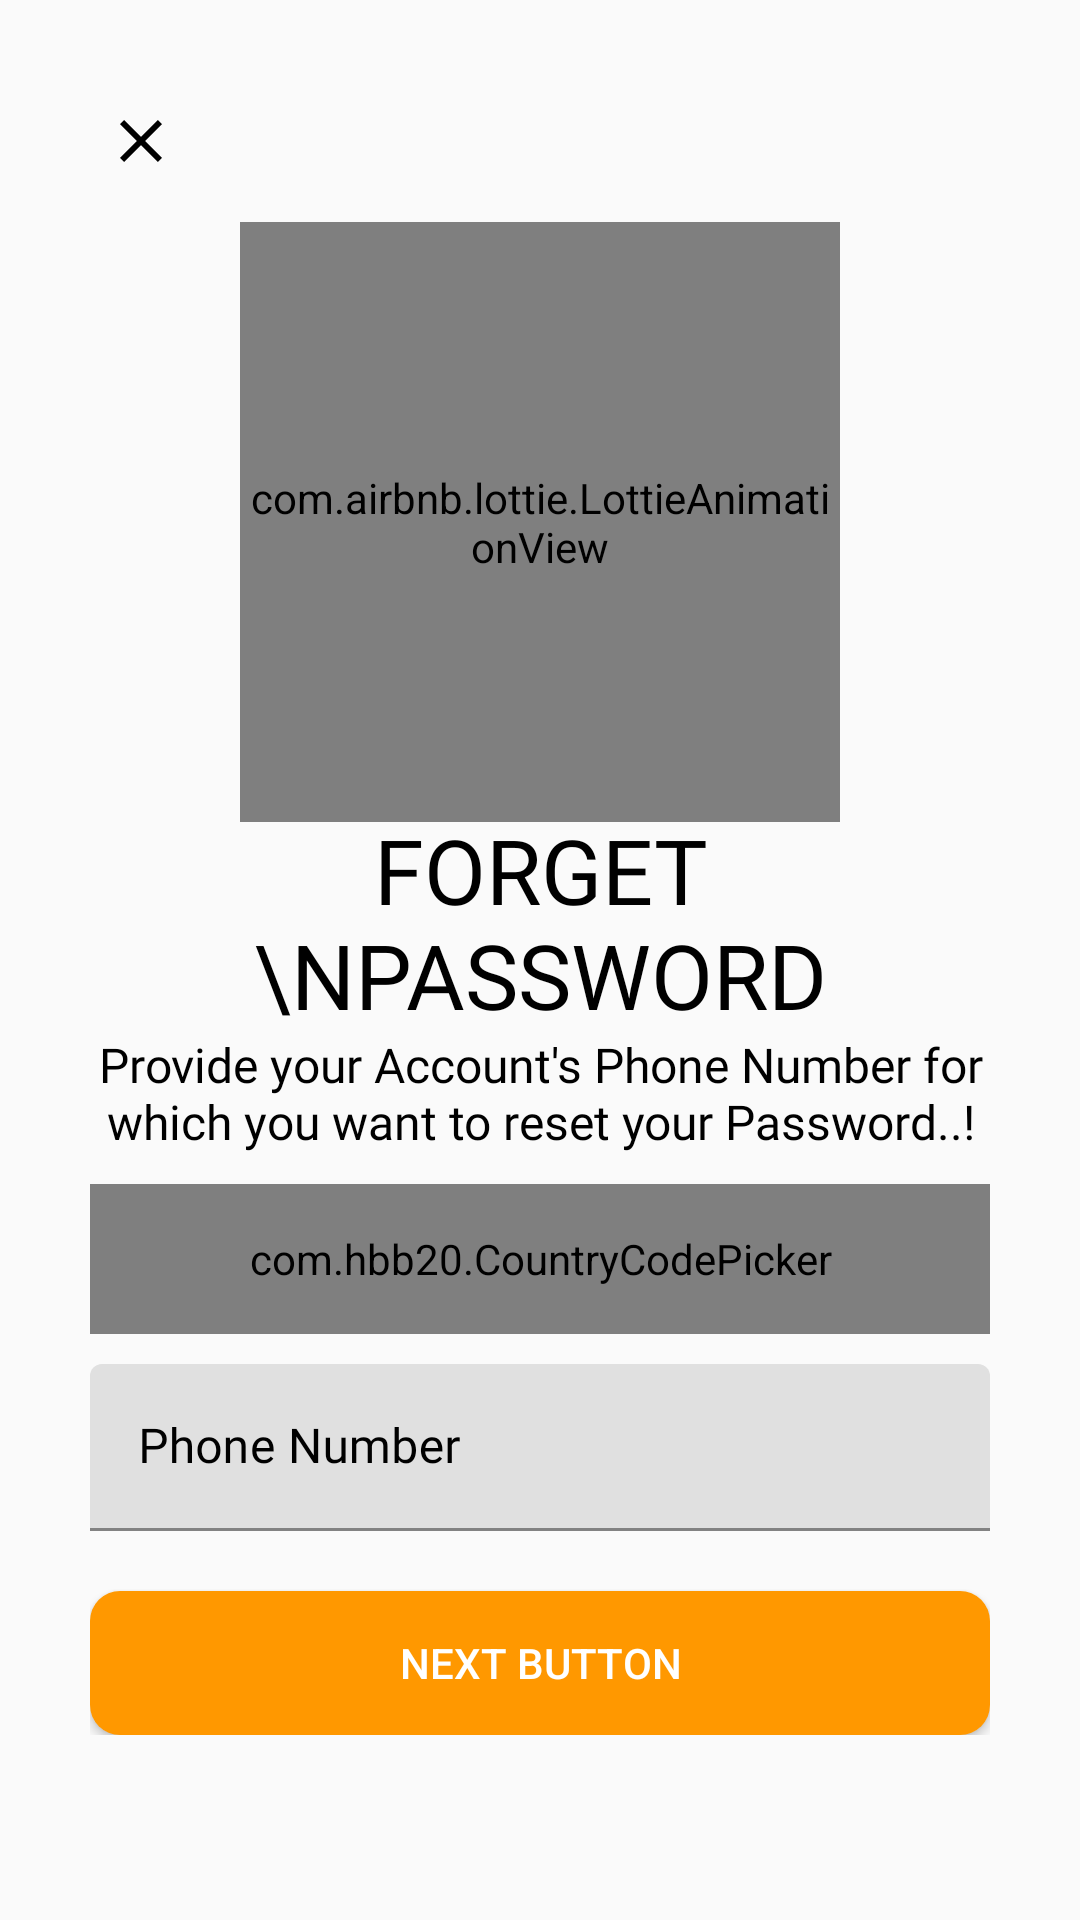

The Android layout XML behind this screen, and the referenced resources:
<!-- AndroidManifest.xml: application theme Theme.AgriIndia -->
<!-- res/layout/activity_forget_password.xml -->
<?xml version="1.0" encoding="utf-8"?>
<androidx.constraintlayout.widget.ConstraintLayout xmlns:android="http://schemas.android.com/apk/res/android"
    xmlns:app="http://schemas.android.com/apk/res-auto"
    xmlns:tools="http://schemas.android.com/tools"
    android:layout_width="match_parent"
    android:layout_height="match_parent"
    tools:context=".LoginSignUp.ForgetPassword"
    android:padding="30dp">
    
    <LinearLayout
        android:layout_width="match_parent"
        android:layout_height="wrap_content"
        android:orientation="vertical"
        tools:ignore="MissingConstraints">


        <ImageButton
            android:id="@+id/back_forget_password"
            android:layout_width="wrap_content"
            android:layout_height="wrap_content"
            android:onClick="goToHomeFromOTP"
            android:background="#00000000"
            android:padding="5dp"
            android:src="@drawable/general_close_icon"
            app:tint="@color/black" />

        <com.airbnb.lottie.LottieAnimationView
            android:layout_width="200dp"
            android:layout_height="200dp"
            android:layout_gravity="center"
            android:layout_marginTop="10dp"
            app:lottie_autoPlay="true"
            app:lottie_loop="true"
            app:lottie_rawRes="@raw/forgotpassword" />

        <TextView
            android:layout_width="wrap_content"
            android:layout_height="wrap_content"
            android:layout_gravity="center"
            android:fontFamily="@font/muli_black_one"
            android:includeFontPadding="false"
            android:text="Forget \nPassword"
            android:textAlignment="center"
            android:textAllCaps="true"
            android:textColor="@color/black"
            android:textSize="30sp" />

        <TextView
            android:id="@+id/forget_password_description"
            android:layout_width="wrap_content"
            android:layout_height="wrap_content"
            android:layout_gravity="center"
            android:fontFamily="@font/muli_semibold"
            android:gravity="center"
            android:text="Provide your Account's Phone Number for which you want to reset your Password..!"
            android:textAlignment="center"
            android:textColor="@color/black"
            android:textSize="16sp" />
        
        <RelativeLayout
            android:layout_width="match_parent"
            android:layout_height="wrap_content">

        <com.hbb20.CountryCodePicker
            android:id="@+id/country_code_picker"
            android:layout_width="match_parent"
            android:layout_height="50dp"
            android:layout_marginTop="10dp"
            android:background="@color/white"
            android:padding="7dp"
            app:ccp_autoDetectCountry="true"
            app:ccp_showFlag="true"
            app:ccp_showFullName="true"
            app:ccp_showNameCode="true"/>

        <com.google.android.material.textfield.TextInputLayout
            android:id="@+id/forget_password_phone_number"
            style="@style/Widget.MaterialComponents.TextInputLayout.FilledBox"
            android:layout_width="match_parent"
            android:layout_height="wrap_content"
            android:layout_marginTop="70dp"
            android:hint="Phone Number"
            android:textColorHint="@color/black"
            app:boxStrokeColor="@color/black"
            app:boxStrokeWidthFocused="2dp"
            app:endIconMode="clear_text"
            app:endIconTint="@color/black"
            app:hintTextColor="@color/black"
            app:startIconDrawable="@drawable/phone"
            app:startIconTint="@color/black">


            <com.google.android.material.textfield.TextInputEditText
                android:layout_width="match_parent"
                android:layout_height="match_parent"
                android:fontFamily="@font/muli_semibold"
                android:inputType="phone"
                android:textColor="@color/black"
                android:textCursorDrawable="@null" />


        </com.google.android.material.textfield.TextInputLayout>



        <Button
            android:id="@+id/forget_password_next_btn"
            android:layout_width="match_parent"
            android:layout_height="wrap_content"
            android:layout_below="@id/forget_password_phone_number"
            android:layout_gravity="center"
            android:layout_marginTop="20dp"
            android:background="@drawable/loginsignupbutton"
            android:onClick="verifyPhoneNumber"
            android:text="Next Button"
            android:textColor="@color/white" />

        </RelativeLayout>



    </LinearLayout>

</androidx.constraintlayout.widget.ConstraintLayout>
<!-- resources referenced by this layout -->
<resources>
  <color name="black">#FF000000</color>
  <color name="white">#FFFFFFFF</color>
  <!-- drawable general_close_icon (drawable) -->
  <vector android:height="24dp" android:tint="#959595"
      android:viewportHeight="24" android:viewportWidth="24"
      android:width="24dp" xmlns:android="http://schemas.android.com/apk/res/android">
      <path android:fillColor="@android:color/white" android:pathData="M19,6.41L17.59,5 12,10.59 6.41,5 5,6.41 10.59,12 5,17.59 6.41,19 12,13.41 17.59,19 19,17.59 13.41,12z"/>
  </vector>
  <!-- drawable loginsignupbutton (drawable) -->
  <?xml version="1.0" encoding="utf-8"?>
  <shape xmlns:android="http://schemas.android.com/apk/res/android"
      android:shape="rectangle">
  
      <corners android:radius="10dp"/>
  
      <size android:width="15dp"
          android:height="7dp"/>
  
      <solid android:color="#FF9800"/>
  
  </shape>
  <style name="Theme.AgriIndia" parent="Theme.MaterialComponents.DayNight.NoActionBar.Bridge">
          
          <item name="colorPrimary">#03A9F4</item>
          <item name="colorPrimaryVariant">#2196F3</item>
          <item name="colorOnPrimary">@color/white</item>
          
          <item name="colorSecondary">@color/teal_200</item>
          <item name="colorSecondaryVariant">@color/teal_700</item>
          <item name="colorOnSecondary">@color/black</item>
          
          <item name="android:statusBarColor">?attr/colorPrimaryVariant</item>
          
  
      </style>
  <color name="teal_200">#FF03DAC5</color>
  <color name="teal_700">#FF018786</color>
</resources>
